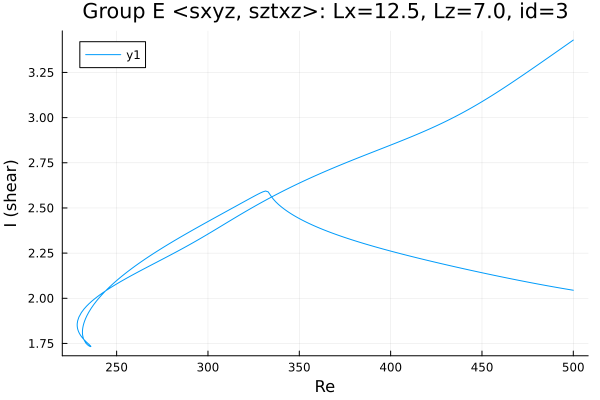

Source data for this figure (header and first rows):
Re, shear
500.0, 2.045
499.7, 2.045
498.3, 2.047
496.9, 2.05
495.4, 2.052
494, 2.055
493.6, 2.055
492.2, 2.058
490.7, 2.06
489.3, 2.063
487.9, 2.065
486.5, 2.068
485.1, 2.071
483.7, 2.073
482.3, 2.076
480.8, 2.079
479.4, 2.081
478, 2.084
476.6, 2.087
475.2, 2.089
473.8, 2.092
472.4, 2.095
470.9, 2.098
469.5, 2.101
468.1, 2.103
466.7, 2.106
465.3, 2.109
463.9, 2.112
462.5, 2.115
461, 2.118
459.6, 2.121
458.2, 2.124
456.8, 2.127
455.4, 2.13
454, 2.133
452.6, 2.136
451.1, 2.139
449.7, 2.142
448.3, 2.145
446.9, 2.148
445.5, 2.151
444.1, 2.154
442.7, 2.158
441.2, 2.161
439.8, 2.164
438.4, 2.167
437, 2.17
435.6, 2.174
434.2, 2.177
432.8, 2.18
431.3, 2.183
429.9, 2.187
428.5, 2.19
427.1, 2.193
425.7, 2.197
424.3, 2.2
422.9, 2.203
421.4, 2.207
420, 2.21
418.6, 2.214
... 482 more rows
